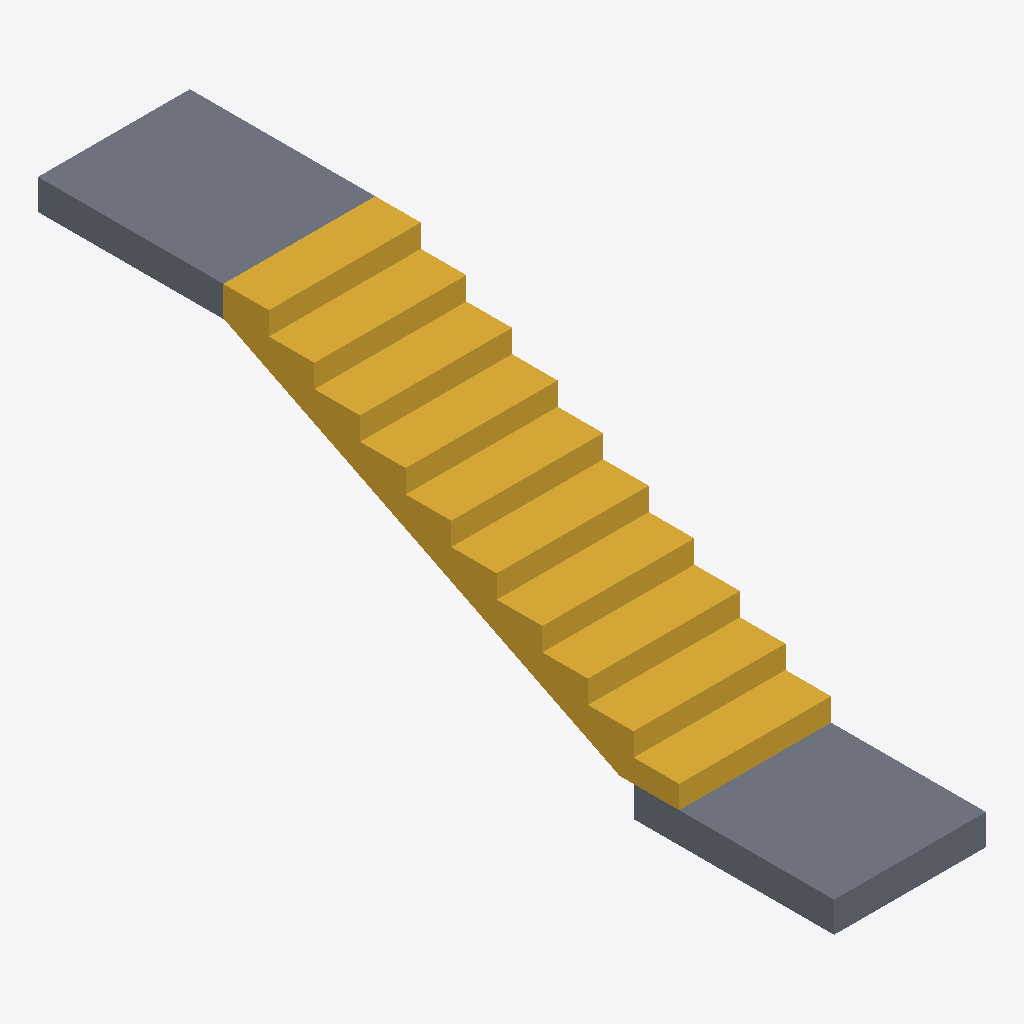
Isometric view of an IFC building model (IFC-SPF (STEP), schema IFC4, length unit millimetre), seen from the south-west, elements coloured by IFC class: 2 slabs (grey), 1 stair (yellow).
Extent 1.0 m × 5.2 m × 1.7 m (x, y, z). Storeys (5): 1st Storey at 0.00 m; 2nd Storey at 4.00 m; 3rd Storey Attic at 8.00 m; Roof at 10.80 m; Upper Roof at 13.20 m. Elements (3): 2 IfcSlab, 1 IfcStair.

HEADER;
FILE_DESCRIPTION(('ViewDefinition [ReferenceView_V1.2, IFC-SG]','RevitIdentifiers [ContentGUID: 851512a0-b8f1-46b0-a74e-3835c48e70f0, VersionGUID: 336e29c8-ff3d-48eb-9092-b556aa2337f4, NumberOfSaves: 71]','ExchangeRequirement [Architecture]','CoordinateReference [CoordinateBase: Shared Coordinates, ProjectSite: Internal]'),'2;1');
FILE_NAME('E3.3 INDUSTRIAL.V1.1.ifc','2025-04-14T18:46:14+08:00',(''),(''),'ODA SDAI 24.6','Autodesk Revit 24.3.10.22 (ENG) - IFC 24.3.10.22','');
FILE_SCHEMA(('IFC4'));
ENDSEC;
DATA;
#27=IFCPROJECT('255HAWkF56iATEE3KxSOy0',#18,'Project Number',$,$,'Project Name','Project Status',(#22),#369);
#54=IFCSITE('255HAWkF56iATEE3KxSOy2',#18,'Default',$,$,#53,$,$,.ELEMENT.,(51,30,23,112487),(0,-7,-37,-956022),0.0,$,$);
#32=IFCBUILDING('255HAWkF56iATEE3KxSOy1',#18,'',$,$,#30,$,'',.ELEMENT.,$,$,#31);
#35=IFCBUILDINGSTOREY('3Zu5Bv0LOHrPC10026FoQQ',#18,'1st Storey',$,'Level:Circle Head - Project Datum',#34,$,'1st Storey',.ELEMENT.,0.0);
#39=IFCBUILDINGSTOREY('15Z0v90RiHrPC20026FoKR',#18,'2nd Storey',$,'Level:Circle Head - Project Datum',#38,$,'2nd Storey',.ELEMENT.,3999.9999999999995);
#43=IFCBUILDINGSTOREY('2FHxKOjgP1aO0CCogzA_i0',#18,'3rd Storey Attic',$,'Level:Circle Head - Project Datum',#42,$,'3rd Storey Attic',.ELEMENT.,8000.000000000001);
#47=IFCBUILDINGSTOREY('3iJ_QTbZPDMBVUX7sP2IG$',#18,'Roof',$,'Level:Circle Head - Project Datum',#46,$,'Roof',.ELEMENT.,10800.0);
#51=IFCBUILDINGSTOREY('3iJ_QTbZPDMBVUX7sP2Ilb',#18,'Upper Roof',$,'Level:Circle Head - Project Datum',#50,$,'Upper Roof',.ELEMENT.,13200.0);
#189=IFCSTAIR('3myA1cgH51dvDA3ZBCUzxS',#18,'Precast Stair:Stair:357734',$,'Precast Stair:Precast_Stair with 200mm thk Landing',#188,$,'357734',.STRAIGHT_RUN_STAIR.);
#293=IFCSLAB('3myA1cgH51dvDA3ZBCUzu4',#18,'Floor:200:357822',$,'Floor:200',#277,#292,'357822',.FLOOR.);
#327=IFCSLAB('3myA1cgH51dvDA3ZBCUzvZ',#18,'Floor:200:357849',$,'Floor:200',#314,#326,'357849',.FLOOR.);
ENDSEC;
